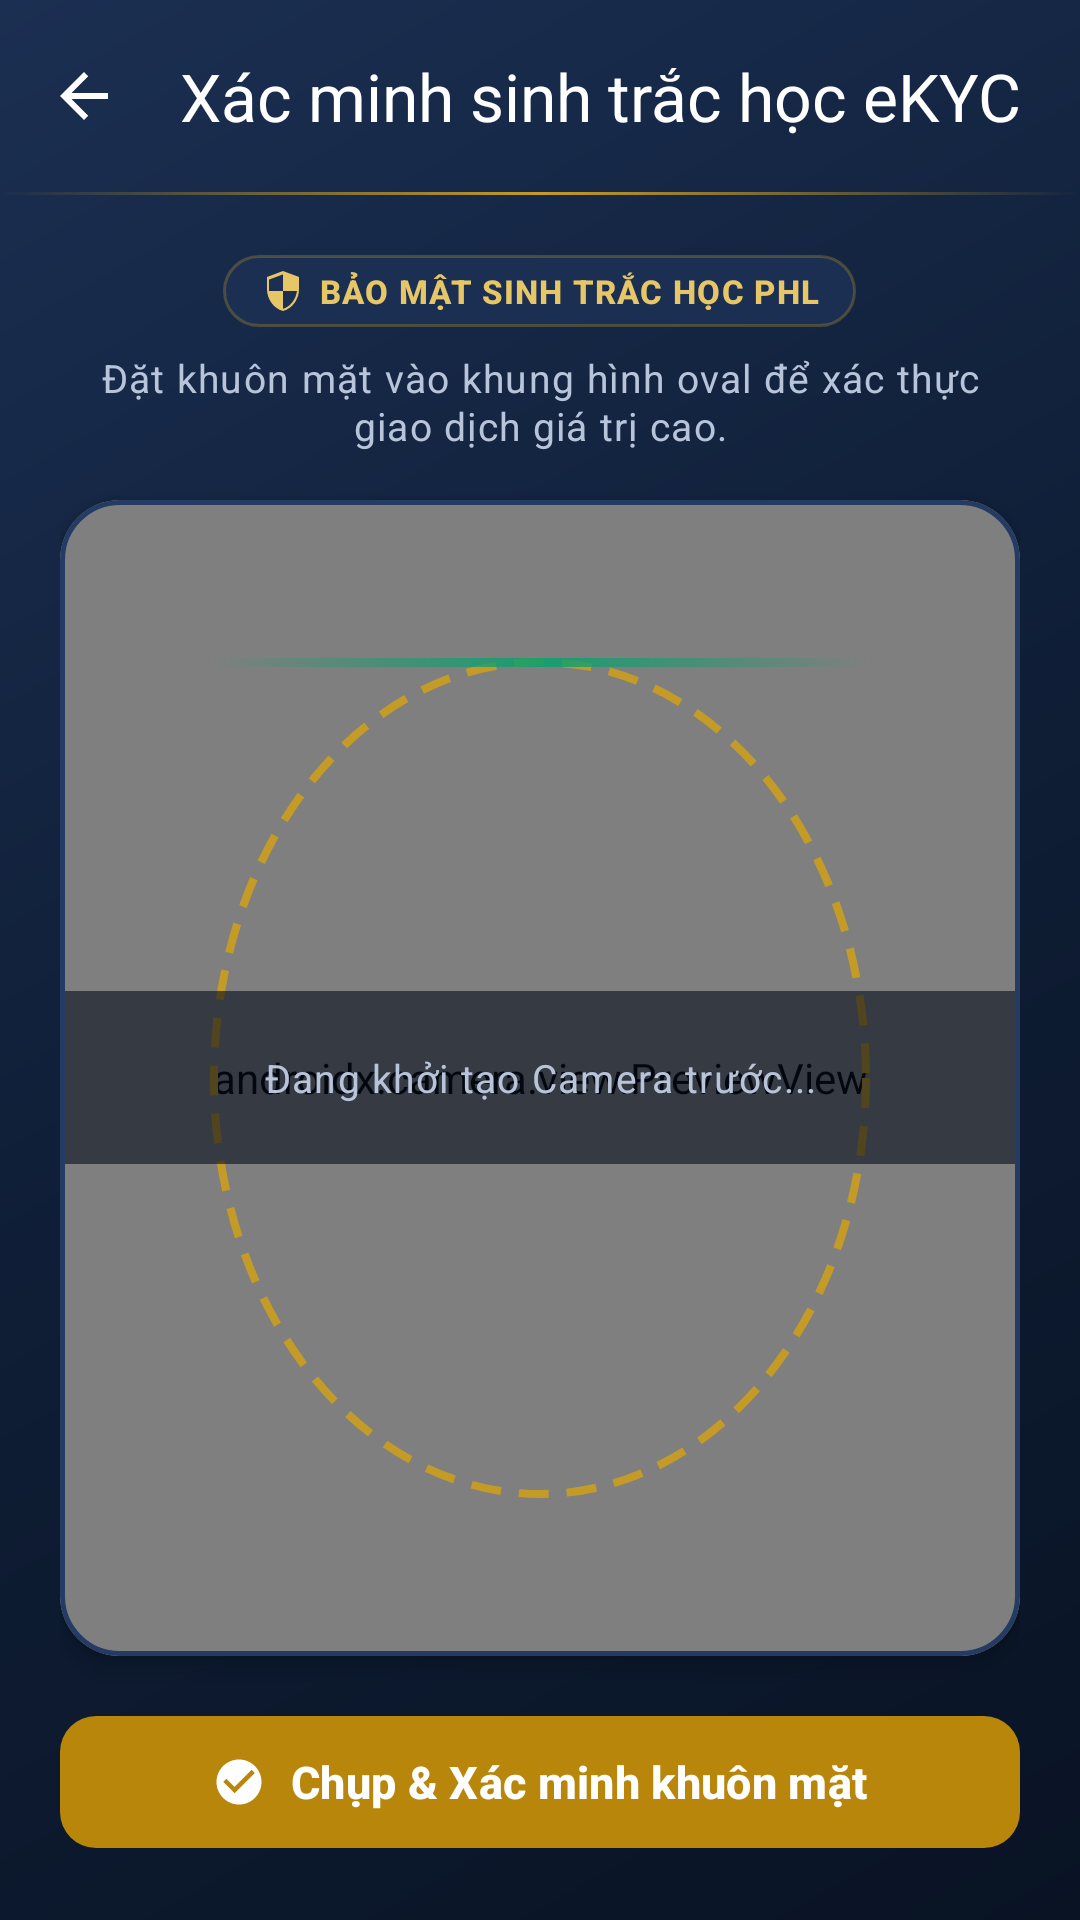

Reconstruct the res/layout file that produces this screen, plus the resources it refers to.
<!-- AndroidManifest.xml: application theme Theme.PHLBanking -->
<!-- res/layout/activity_face_ekyc.xml -->
<?xml version="1.0" encoding="utf-8"?>
<LinearLayout xmlns:android="http://schemas.android.com/apk/res/android"
    xmlns:app="http://schemas.android.com/apk/res-auto"
    android:layout_width="match_parent"
    android:layout_height="match_parent"
    android:background="@drawable/bg_navy_hero"
    android:orientation="vertical">

    <com.google.android.material.appbar.MaterialToolbar
        android:id="@+id/toolbarEkyc"
        style="@style/Widget.PHL.Toolbar"
        android:layout_width="match_parent"
        android:layout_height="wrap_content"
        android:background="@color/phl_transparent"
        app:navigationIcon="@drawable/ic_arrow_back"
        app:navigationIconTint="@color/phl_white"
        app:title="Xác minh sinh trắc học eKYC"
        app:titleTextColor="@color/phl_white" />

    <View
        android:layout_width="match_parent"
        android:layout_height="@dimen/hairline_height"
        android:background="@drawable/bg_gold_hairline" />

    <LinearLayout
        android:layout_width="match_parent"
        android:layout_height="match_parent"
        android:orientation="vertical"
        android:padding="@dimen/space_lg">

        <LinearLayout
            android:id="@+id/badgeEkycStatus"
            android:layout_width="wrap_content"
            android:layout_height="wrap_content"
            android:layout_gravity="center_horizontal"
            android:background="@drawable/bg_pill_navy_dark"
            android:gravity="center_vertical"
            android:orientation="horizontal"
            android:paddingBottom="@dimen/space_xs"
            android:paddingEnd="@dimen/space_md"
            android:paddingStart="@dimen/space_md"
            android:paddingTop="@dimen/space_xs">

            <ImageView
                android:layout_width="@dimen/icon_size_sm"
                android:layout_height="@dimen/icon_size_sm"
                android:importantForAccessibility="no"
                android:src="@drawable/ic_phl_shield"
                app:tint="@color/phl_gold_light" />

            <TextView
                style="@style/TextAppearance.PHL.Pill"
                android:layout_width="wrap_content"
                android:layout_height="wrap_content"
                android:layout_marginStart="@dimen/space_xs"
                android:text="BẢO MẬT SINH TRẮC HỌC PHL"
                android:textColor="@color/phl_gold_light" />
        </LinearLayout>

        <TextView
            android:id="@+id/tvEkycInstruction"
            style="@style/TextAppearance.PHL.BodySecondary"
            android:layout_width="match_parent"
            android:layout_height="wrap_content"
            android:layout_marginTop="@dimen/space_sm"
            android:gravity="center"
            android:text="Đặt khuôn mặt vào khung hình oval để xác thực giao dịch giá trị cao."
            android:textColor="@color/phl_navy_on_dark_muted" />

        <com.google.android.material.card.MaterialCardView
            android:id="@+id/cardEkycChamber"
            android:layout_width="match_parent"
            android:layout_height="0dp"
            android:layout_marginTop="@dimen/space_base"
            android:layout_weight="1"
            app:cardBackgroundColor="@color/phl_navy_deep"
            app:cardCornerRadius="@dimen/radius_xl"
            app:cardElevation="@dimen/elevation_raised"
            app:strokeColor="@color/phl_navy_border_dark"
            app:strokeWidth="@dimen/stroke_medium">

            <FrameLayout
                android:id="@+id/layoutEkycCameraFrame"
                android:layout_width="match_parent"
                android:layout_height="match_parent"
                android:background="@color/phl_navy_deep">

                <androidx.camera.view.PreviewView
                    android:id="@+id/previewCameraEkyc"
                    android:layout_width="match_parent"
                    android:layout_height="match_parent"
                    app:implementationMode="compatible"
                    app:scaleType="fitCenter" />

                <FrameLayout
                    android:id="@+id/layoutEkycScanRegion"
                    android:layout_width="220dp"
                    android:layout_height="280dp"
                    android:layout_gravity="center">

                    <View
                        android:id="@+id/viewEkycReticle"
                        android:layout_width="match_parent"
                        android:layout_height="match_parent"
                        android:background="@drawable/bg_ekyc_reticle" />

                    <View
                        android:id="@+id/viewEkycScanline"
                        android:layout_width="match_parent"
                        android:layout_height="3dp"
                        android:layout_gravity="top"
                        android:background="@drawable/bg_ekyc_scanline" />
                </FrameLayout>

                <TextView
                    android:id="@+id/tvCameraFallback"
                    style="@style/TextAppearance.PHL.BodySecondary"
                    android:layout_width="match_parent"
                    android:layout_height="wrap_content"
                    android:layout_gravity="center"
                    android:background="@color/phl_ekyc_overlay"
                    android:gravity="center"
                    android:padding="@dimen/space_lg"
                    android:text="Đang khởi tạo Camera trước..."
                    android:textColor="@color/phl_navy_on_dark_muted" />
            </FrameLayout>
        </com.google.android.material.card.MaterialCardView>

        <LinearLayout
            android:id="@+id/layoutCapturedFrame"
            android:layout_width="match_parent"
            android:layout_height="wrap_content"
            android:layout_marginTop="@dimen/space_sm"
            android:gravity="center_vertical"
            android:orientation="horizontal"
            android:visibility="gone">
            <ImageView
                android:id="@+id/imgCapturedFrame"
                android:layout_width="88dp"
                android:layout_height="112dp"
                android:contentDescription="Ảnh thật vừa chụp để gửi kiểm tra, không phải khung xem trước"
                android:scaleType="fitCenter" />
            <TextView
                android:id="@+id/tvCapturedFrameStatus"
                style="@style/TextAppearance.PHL.BodySecondary"
                android:layout_width="0dp"
                android:layout_height="wrap_content"
                android:layout_weight="1"
                android:layout_marginStart="@dimen/space_sm"
                android:textColor="@color/phl_white"
                android:accessibilityLiveRegion="polite" />
            <com.google.android.material.button.MaterialButton
                android:id="@+id/btnRetakeEkyc"
                style="@style/Widget.PHL.Button.Text.Light"
                android:layout_width="wrap_content"
                android:layout_height="wrap_content"
                android:text="Chụp lại" />
        </LinearLayout>

        <ProgressBar
            android:id="@+id/progressEkycVerify"
            style="?android:attr/progressBarStyleSmall"
            android:layout_width="wrap_content"
            android:layout_height="wrap_content"
            android:layout_gravity="center_horizontal"
            android:layout_marginTop="@dimen/space_sm"
            android:indeterminateTint="@color/phl_gold_light"
            android:visibility="gone" />

        <com.google.android.material.button.MaterialButton
            android:id="@+id/btnCaptureVerifyFace"
            style="@style/Widget.PHL.Button.Gold"
            android:layout_width="match_parent"
            android:layout_height="wrap_content"
            android:layout_marginTop="@dimen/space_base"
            android:text="Chụp &amp; Xác minh khuôn mặt"
            app:icon="@drawable/ic_check_verified"
            app:iconGravity="textStart"
            app:iconPadding="@dimen/space_sm"
            app:iconTint="@color/phl_white" />
    </LinearLayout>
</LinearLayout>
<!-- resources referenced by this layout -->
<resources>
  <color name="phl_ekyc_overlay">#99060D1A</color>
  <color name="phl_gold_light">#E6C667</color>
  <color name="phl_navy_border_dark">#243B63</color>
  <color name="phl_navy_deep">#060D1A</color>
  <color name="phl_navy_on_dark_muted">#B8C4D9</color>
  <color name="phl_transparent">#00000000</color>
  <color name="phl_white">#FFFFFF</color>
  <dimen name="elevation_raised">4dp</dimen>
  <dimen name="hairline_height">1dp</dimen>
  <dimen name="icon_size_sm">16dp</dimen>
  <dimen name="radius_xl">20dp</dimen>
  <dimen name="space_base">16dp</dimen>
  <dimen name="space_lg">20dp</dimen>
  <dimen name="space_md">12dp</dimen>
  <dimen name="space_sm">8dp</dimen>
  <dimen name="space_xs">4dp</dimen>
  <dimen name="stroke_medium">1.5dp</dimen>
  <style name="TextAppearance.PHL.BodySecondary" parent="TextAppearance.Material3.BodySmall">
          <item name="android:textSize">@dimen/text_body_md</item>
          <item name="android:textColor">@color/phl_text_secondary</item>
      </style>
  <style name="Widget.PHL.Button.Gold" parent="Widget.PHL.Button.Primary">
          <item name="backgroundTint">@color/phl_gold</item>
          <item name="android:textColor">@color/phl_white</item>
      </style>
  <style name="Widget.PHL.Button.Text.Light" parent="Widget.Material3.Button.TextButton">
          <item name="android:textColor">@color/phl_white</item>
          <item name="android:textAllCaps">false</item>
          <item name="rippleColor">@color/phl_ripple_dark</item>
      </style>
  <color name="phl_gold_soft">#C59B27</color>
  <color name="phl_navy">#0F1E36</color>
  <color name="phl_navy_soft">#1B2F52</color>
  <color name="phl_navy_dark">#091324</color>
  <dimen name="radius_pill">999dp</dimen>
  <dimen name="stroke_hairline">1dp</dimen>
  <dimen name="text_body_md">13sp</dimen>
  <color name="phl_text_secondary">#475467</color>
  <dimen name="text_caption">11sp</dimen>
  <color name="phl_gold">#B8860B</color>
  <color name="phl_ripple_dark">#26FFFFFF</color>
  <color name="phl_navy_tint">#EDF2F9</color>
  <color name="phl_emerald">#0E9F6E</color>
  <color name="phl_emerald_tint">#ECFDF5</color>
  <color name="phl_emerald_dark">#077A54</color>
  <color name="phl_gold_tint">#FDF8EB</color>
  <color name="phl_bg">#F5F7FA</color>
  <color name="phl_surface">#FFFFFF</color>
  <color name="phl_text_primary">#101828</color>
  <color name="phl_surface_subtle">#F8FAFC</color>
  <color name="phl_border">#E4E8F0</color>
  <color name="phl_divider">#EAECF0</color>
  <color name="phl_danger">#D92D20</color>
  <color name="phl_danger_tint">#FEF3F2</color>
  <color name="phl_ripple_light">#1A0F1E36</color>
  <style name="ThemeOverlay.PHL.BottomSheetDialog" parent="ThemeOverlay.Material3.BottomSheetDialog">
          <item name="bottomSheetStyle">@style/Widget.PHL.BottomSheet.Modal</item>
          <item name="colorSurface">@color/phl_surface</item>
          <item name="colorSurfaceContainerLow">@color/phl_surface</item>
      </style>
  <style name="ThemeOverlay.PHL.AlertDialog" parent="ThemeOverlay.Material3.MaterialAlertDialog">
          <item name="colorSurface">@color/phl_surface</item>
          <item name="colorSurfaceContainerHigh">@color/phl_surface</item>
          <item name="shapeAppearanceOverlay">@style/ShapeAppearance.PHL.Dialog</item>
      </style>
  <dimen name="radius_md">12dp</dimen>
  <dimen name="btn_height_primary">52dp</dimen>
  <dimen name="text_subtitle">15sp</dimen>
  <style name="Widget.PHL.BottomSheet.Modal" parent="Widget.Material3.BottomSheet.Modal">
          <item name="backgroundTint">@color/phl_surface</item>
          <item name="shapeAppearanceOverlay">@style/ShapeAppearance.PHL.BottomSheet</item>
      </style>
  <style name="ShapeAppearance.PHL.Dialog" parent="">
          <item name="cornerFamily">rounded</item>
          <item name="cornerSize">@dimen/radius_xl</item>
      </style>
  <dimen name="radius_xxl">24dp</dimen>
</resources>
